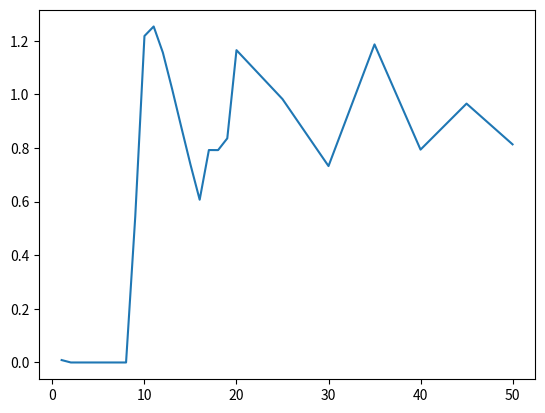

The matplotlib source for this figure:
import matplotlib.ticker
import numpy as np
import matplotlib.pyplot as plt
from scipy import fft


def Kuramoto_Sivashinsky(u0, u1, N, dx, L, nu, dt):
    k = fft.fftfreq(N, dx) * L
    u1_hat = fft.fft(u1)
    u1_hat2 = fft.fft(u1 * u1)
    u0_hat2 = fft.fft(u0 * u0)
    f = (2 * np.pi / L * k) ** 2 - nu * (2 * np.pi / L * k) ** 4
    u2_hat = (1 + dt / 2 * f) / (1 - dt / 2 * f) * u1_hat - 1j * np.pi / L * k * dt * (
            3 / 2 * u1_hat2 - u0_hat2 / 2) / (1 - dt / 2 * f)

    return fft.ifft(u2_hat).real


def computations(L_l):
    j = 0
    A = np.zeros_like(L_l, dtype=float)
    for L in L_l:
        x = np.linspace(0, L, N, False)
        dx = x[1]
        t = np.arange(0, t_max + dt, dt)
        u0 = np.cos(2 * np.pi * x / L) + 0.1 * np.cos(4 * np.pi * x / L)
        u1 = u0
        u2 = np.zeros_like(u0)

        for i in range(len(t) - 1):
            u2 = Kuramoto_Sivashinsky(u0, u1, N, dx, L, nu, dt)
            u0 = u1
            u1 = u2

        A[j] = np.sqrt(np.trapz(u2 * u2, dx=dx) / L)
        j += 1
    return A


# INPUT
nu = 2
N = 1024
dt = 1 / 16
t_max = 100
L_l = np.zeros(26)
L_l[:20] = np.arange(1, 21, 1)
L_l[20:] = np.arange(25,55,5)

A = computations(L_l)

plt.plot(L_l, A)
#plt.loglog()
plt.show()
